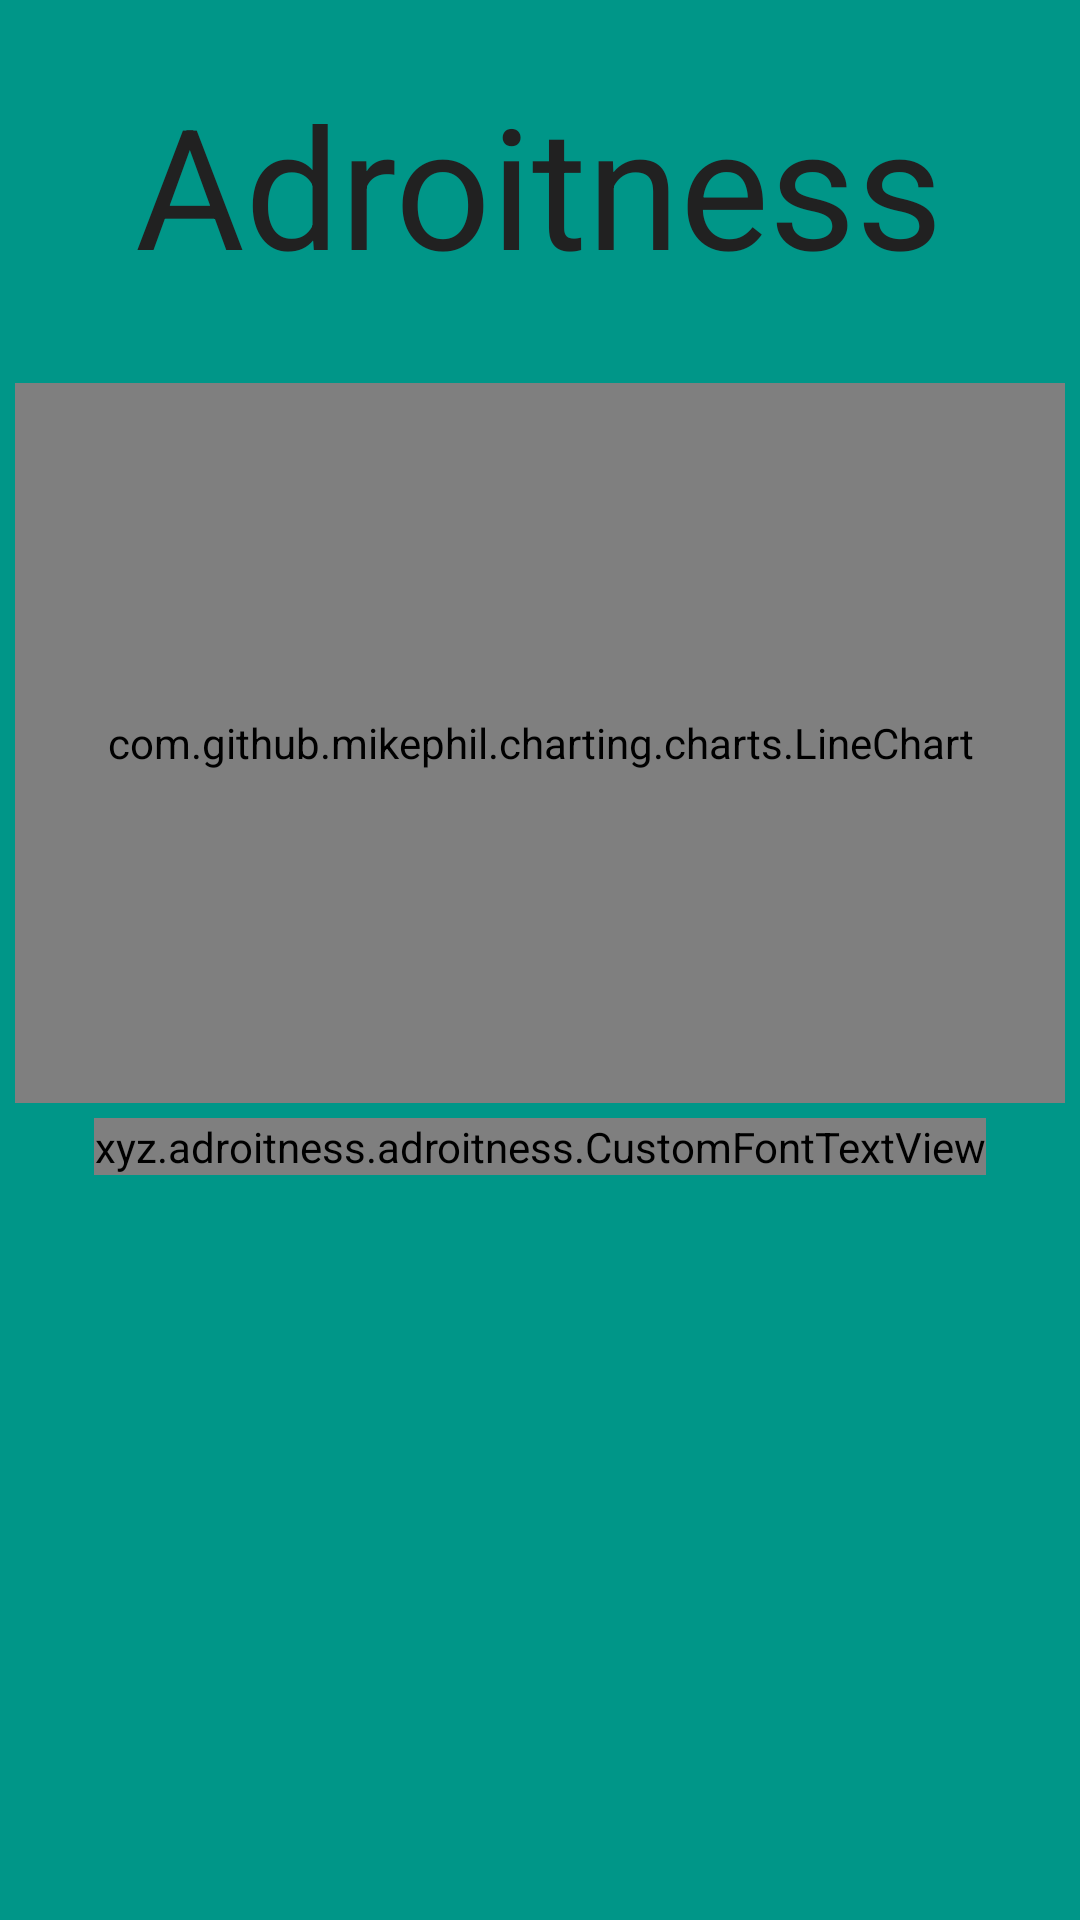

Android layout source for this screen:
<!-- AndroidManifest.xml: application theme AppTheme -->
<!-- res/layout/activity_done.xml -->
<RelativeLayout xmlns:android="http://schemas.android.com/apk/res/android"
    android:layout_width="match_parent"
    android:layout_height="match_parent"
    android:background="@color/colorPrimary">

    <TextView
        android:id="@+id/title"
        android:layout_width="wrap_content"
        android:layout_height="wrap_content"
        android:layout_centerHorizontal="true"
        android:textSize="56sp"
        android:layout_marginBottom="24dp"
        android:layout_marginTop="24dp"
        android:text="Adroitness"
        android:textColor="@color/primary_text" />

    <com.github.mikephil.charting.charts.LineChart
        android:id="@+id/chart1"
        android:layout_width="match_parent"
        android:layout_height="240dp"
        android:layout_below="@id/title"
        android:layout_margin="5dp" />

    <xyz.adroitness.adroitness.CustomFontTextView
        android:id="@+id/selfie"
        android:layout_width="wrap_content"
        android:layout_height="wrap_content"
        android:layout_below="@+id/chart1"
        android:layout_centerHorizontal="true"
        android:text="Selfie!"
        android:textColor="@color/primary_text"
        android:textSize="48sp" />

    <LinearLayout
        android:layout_width="wrap_content"
        android:layout_height="wrap_content"
        android:layout_below="@id/chart1"
        android:orientation="horizontal">

        <ImageView
            android:id="@+id/btnTakePhoto"
            android:layout_width="200dp"
            android:layout_height="200dp"
            android:layout_marginLeft="24dp"
            android:visibility="gone" />

        <ImageButton
            android:id="@+id/share"
            android:layout_width="wrap_content"
            android:layout_height="wrap_content"
            android:layout_gravity="center_vertical"
            android:layout_marginLeft="10dp"
            android:background="@android:color/transparent"
            android:src="@drawable/share"
            android:tint="@color/colorAccent"
            android:visibility="gone" />
    </LinearLayout>

</RelativeLayout>
<!-- resources referenced by this layout -->
<resources>
  <color name="colorAccent">#FF9800</color>
  <color name="colorPrimary">#009688</color>
  <color name="primary_text">#212121</color>
  <style name="AppTheme" parent="@android:style/Theme.Material.Light.DarkActionBar">
          
          <item name="colorPrimary">@color/colorPrimary</item>
          <item name="colorPrimaryDark">@color/colorPrimaryDark</item>
          <item name="colorAccent">@color/colorAccent</item>
      </style>
  <color name="colorPrimaryDark">#00796B</color>
</resources>
